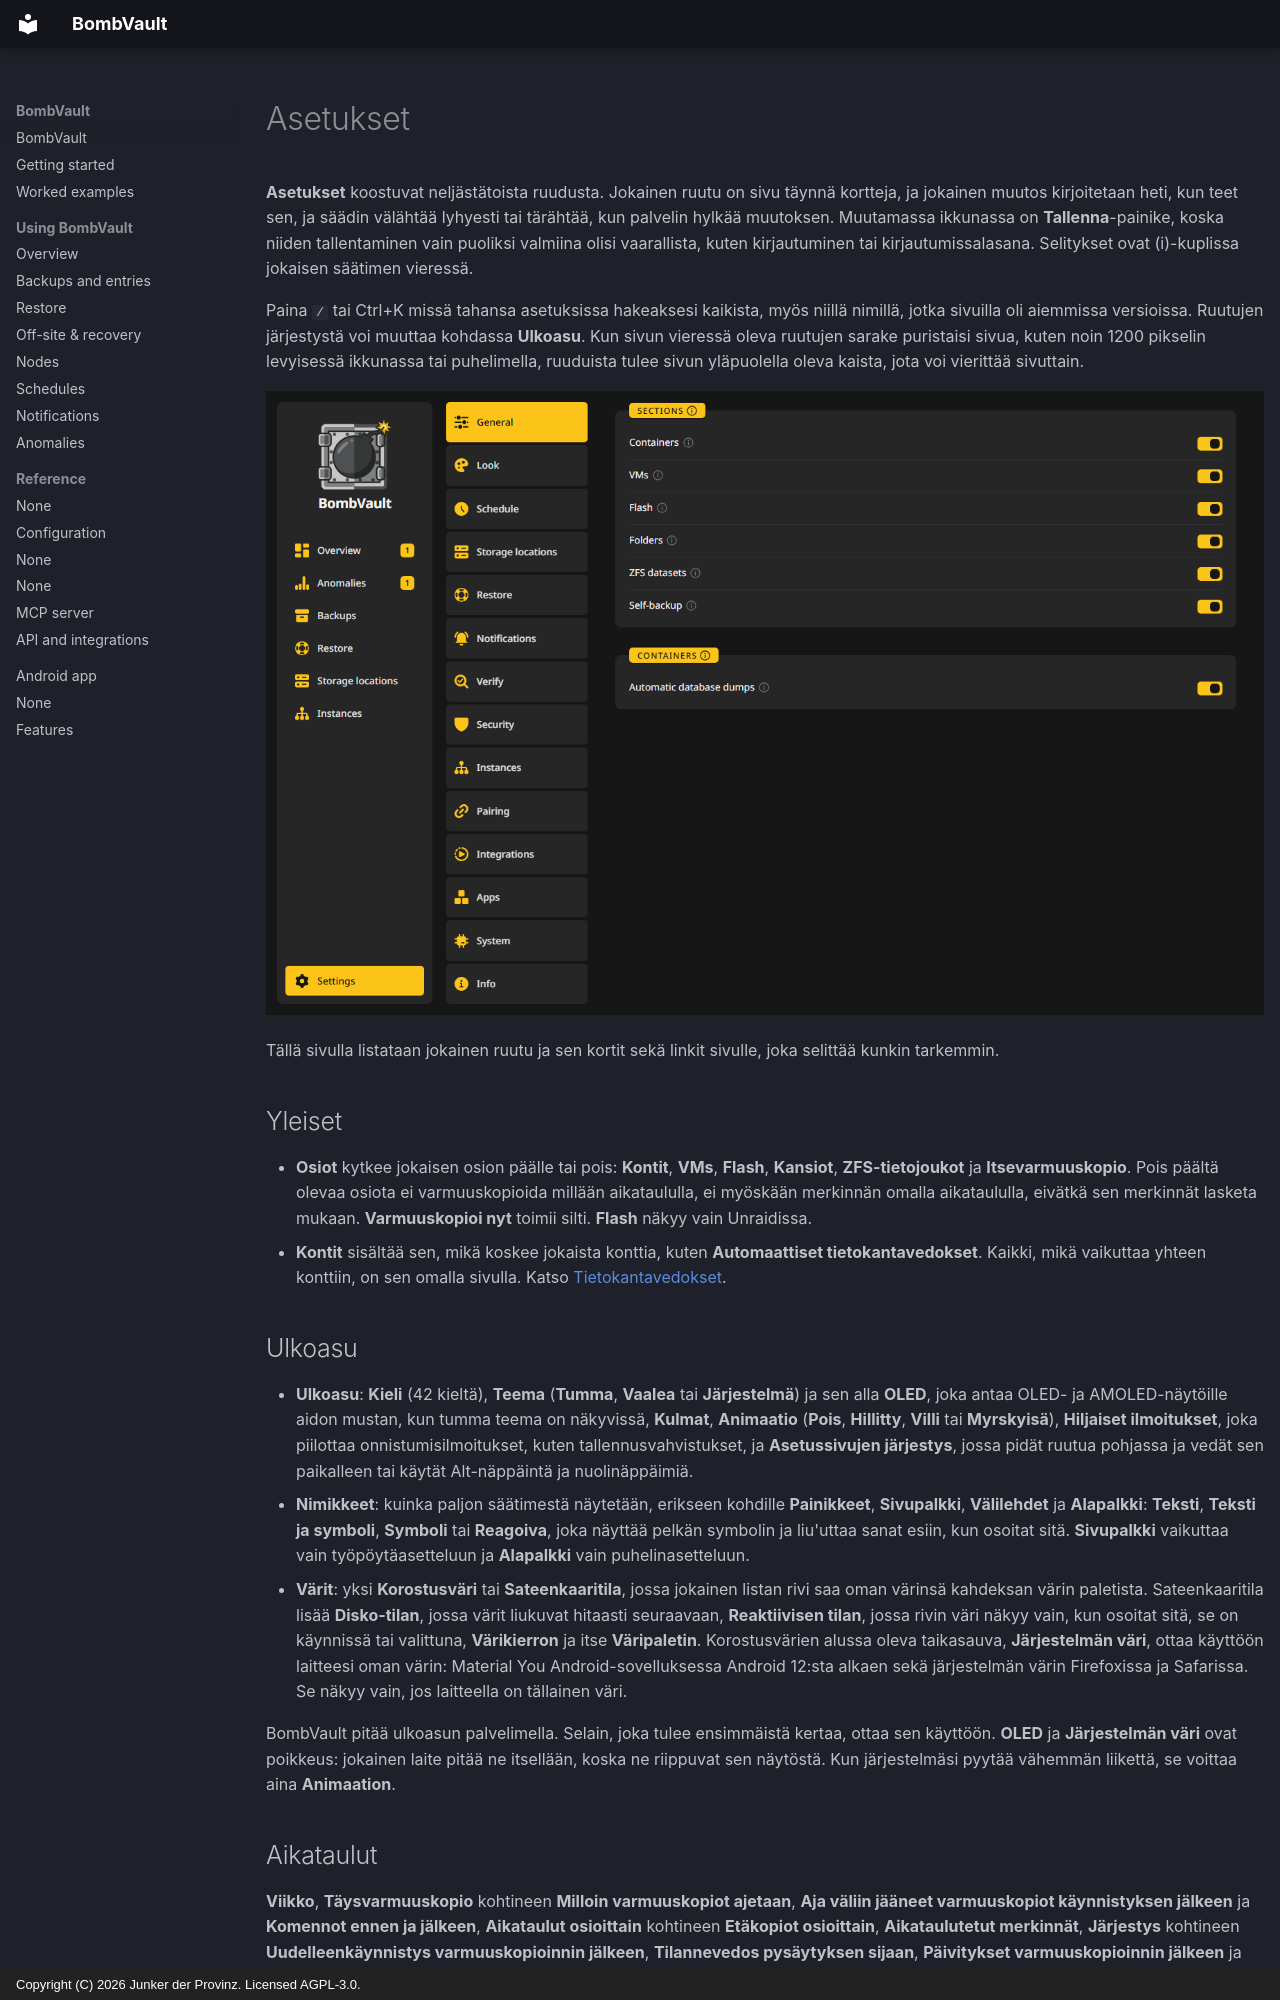

repository: junkerderprovinz/bombvault · page: settings.fi/index.html · generator: mkdocs · copyright: Copyright (C) 2026 Junker der Provinz. Licensed AGPL-3.0.

# Asetukset

**Asetukset** koostuvat neljästätoista ruudusta. Jokainen ruutu on sivu täynnä kortteja, ja jokainen muutos kirjoitetaan heti, kun teet sen, ja säädin välähtää lyhyesti tai tärähtää, kun palvelin hylkää muutoksen. Muutamassa ikkunassa on **Tallenna**-painike, koska niiden tallentaminen vain puoliksi valmiina olisi vaarallista, kuten kirjautuminen tai kirjautumissalasana. Selitykset ovat (i)-kuplissa jokaisen säätimen vieressä.

Paina `/` tai Ctrl+K missä tahansa asetuksissa hakeaksesi kaikista, myös niillä nimillä, jotka sivuilla oli aiemmissa versioissa. Ruutujen järjestystä voi muuttaa kohdassa **Ulkoasu**. Kun sivun vieressä oleva ruutujen sarake puristaisi sivua, kuten noin 1200 pikselin levyisessä ikkunassa tai puhelimella, ruuduista tulee sivun yläpuolella oleva kaista, jota voi vierittää sivuttain.

![Asetukset, Yleiset-ruutu auki.](assets/screenshots/getting-started/settings-rail-dark.png#only-dark)
![Asetukset, Yleiset-ruutu auki.](assets/screenshots/getting-started/settings-rail-light.png#only-light)

Tällä sivulla listataan jokainen ruutu ja sen kortit sekä linkit sivulle, joka selittää kunkin tarkemmin.

## Yleiset {#general}

- **Osiot** kytkee jokaisen osion päälle tai pois: **Kontit**, **VMs**, **Flash**, **Kansiot**, **ZFS-tietojoukot** ja **Itsevarmuuskopio**. Pois päältä olevaa osiota ei varmuuskopioida millään aikataululla, ei myöskään merkinnän omalla aikataululla, eivätkä sen merkinnät lasketa mukaan. **Varmuuskopioi nyt** toimii silti. **Flash** näkyy vain Unraidissa.
- **Kontit** sisältää sen, mikä koskee jokaista konttia, kuten **Automaattiset tietokantavedokset**. Kaikki, mikä vaikuttaa yhteen konttiin, on sen omalla sivulla. Katso [Tietokantavedokset](backups.md#database-dumps).

## Ulkoasu {#look}

- **Ulkoasu**: **Kieli** (42 kieltä), **Teema** (**Tumma**, **Vaalea** tai **Järjestelmä**) ja sen alla **OLED**, joka antaa OLED- ja AMOLED-näytöille aidon mustan, kun tumma teema on näkyvissä, **Kulmat**, **Animaatio** (**Pois**, **Hillitty**, **Villi** tai **Myrskyisä**), **Hiljaiset ilmoitukset**, joka piilottaa onnistumisilmoitukset, kuten tallennusvahvistukset, ja **Asetussivujen järjestys**, jossa pidät ruutua pohjassa ja vedät sen paikalleen tai käytät Alt-näppäintä ja nuolinäppäimiä.
- **Nimikkeet**: kuinka paljon säätimestä näytetään, erikseen kohdille **Painikkeet**, **Sivupalkki**, **Välilehdet** ja **Alapalkki**: **Teksti**, **Teksti ja symboli**, **Symboli** tai **Reagoiva**, joka näyttää pelkän symbolin ja liu'uttaa sanat esiin, kun osoitat sitä. **Sivupalkki** vaikuttaa vain työpöytäasetteluun ja **Alapalkki** vain puhelinasetteluun.
- **Värit**: yksi **Korostusväri** tai **Sateenkaaritila**, jossa jokainen listan rivi saa oman värinsä kahdeksan värin paletista. Sateenkaaritila lisää **Disko-tilan**, jossa värit liukuvat hitaasti seuraavaan, **Reaktiivisen tilan**, jossa rivin väri näkyy vain, kun osoitat sitä, se on käynnissä tai valittuna, **Värikierron** ja itse **Väripaletin**. Korostusvärien alussa oleva taikasauva, **Järjestelmän väri**, ottaa käyttöön laitteesi oman värin: Material You Android-sovelluksessa Android 12:sta alkaen sekä järjestelmän värin Firefoxissa ja Safarissa. Se näkyy vain, jos laitteella on tällainen väri.

BombVault pitää ulkoasun palvelimella. Selain, joka tulee ensimmäistä kertaa, ottaa sen käyttöön. **OLED** ja **Järjestelmän väri** ovat poikkeus: jokainen laite pitää ne itsellään, koska ne riippuvat sen näytöstä. Kun järjestelmäsi pyytää vähemmän liikettä, se voittaa aina **Animaation**.

## Aikataulut {#schedule}

**Viikko**, **Täysvarmuuskopio** kohtineen **Milloin varmuuskopiot ajetaan**, **Aja väliin jääneet varmuuskopiot käynnistyksen jälkeen** ja **Komennot ennen ja jälkeen**, **Aikataulut osioittain** kohtineen **Etäkopiot osioittain**, **Aikataulutetut merkinnät**, **Järjestys** kohtineen **Uudelleenkäynnistys varmuuskopioinnin jälkeen**, **Tilannevedos pysäytyksen sijaan**, **Päivitykset varmuuskopioinnin jälkeen** ja **Joutilaisuus ennen varmuuskopiota**. Katso [Aikataulut](schedules.md).
